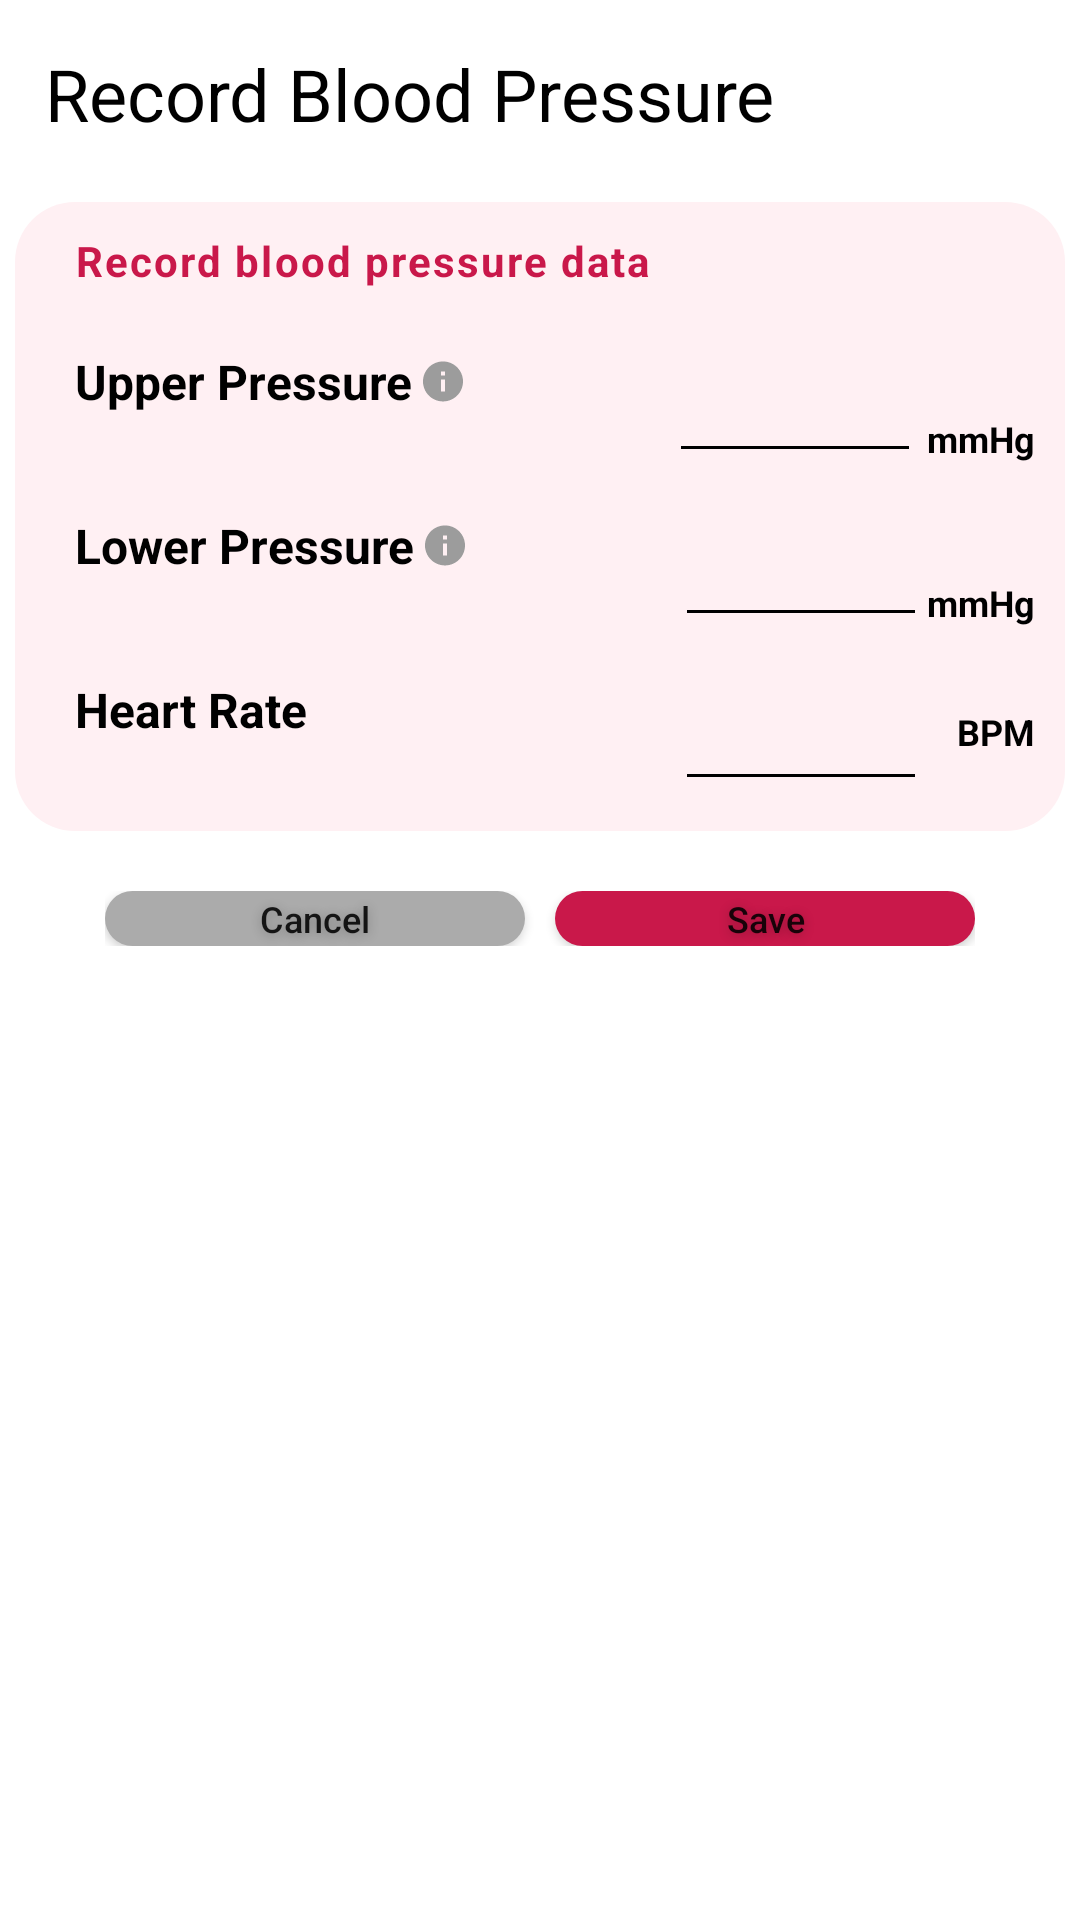

Write the Android layout XML for this screen, with the resource values it uses.
<!-- AndroidManifest.xml: application theme Theme.DuoApp -->
<!-- res/layout/fragment_blood_pressure.xml -->
<?xml version="1.0" encoding="utf-8"?>
<androidx.constraintlayout.widget.ConstraintLayout xmlns:android="http://schemas.android.com/apk/res/android"
    xmlns:app="http://schemas.android.com/apk/res-auto"
    xmlns:tools="http://schemas.android.com/tools"
    android:layout_width="match_parent"
    android:layout_height="match_parent"
    tools:context=".FragmentBmi">

    <androidx.constraintlayout.widget.ConstraintLayout
        android:layout_width="wrap_content"
        android:layout_height="wrap_content"
        android:layout_marginTop="20dp"
        app:layout_constraintEnd_toEndOf="parent"
        app:layout_constraintStart_toStartOf="parent"
        app:layout_constraintTop_toBottomOf="@+id/BloodExaminationCard">
        app:layout_constraintTop_toBottomOf="@+id/BloodExaminationCard" /

        <Button
            android:id="@+id/btnSaveBloodPressure"
            android:layout_width="140dp"
            android:layout_height="wrap_content"
            android:background="@drawable/button_large"
            android:minWidth="0dp"
            android:minHeight="0dp"
            android:layout_marginLeft="10dp"

            android:paddingVertical="1dp"
            android:shadowColor="#40000000"
            android:shadowDy="2"
            android:shadowRadius="8"
            android:text="Save"
            android:textAllCaps="false"
            android:textSize="12sp"

            app:layout_constraintBottom_toBottomOf="parent"
            app:layout_constraintEnd_toEndOf="parent"
            app:layout_constraintStart_toEndOf="@+id/btnCancelBloodPressure"
            app:layout_constraintTop_toTopOf="@+id/btnCancelBloodPressure" />

        <Button
            android:id="@+id/btnCancelBloodPressure"
            android:layout_width="140dp"
            android:layout_height="wrap_content"
            android:background="@drawable/button_cancel"
            android:minWidth="0dp"

            android:minHeight="0dp"
            android:paddingVertical="1dp"
            android:shadowColor="#40000000"
            android:shadowDy="2"
            android:shadowRadius="8"
            android:text="Cancel"
            android:layout_marginRight="10dp"
            android:textAllCaps="false"
            android:textSize="12sp"
            app:layout_constraintBottom_toBottomOf="parent"

            app:layout_constraintStart_toStartOf="parent"
            app:layout_constraintTop_toTopOf="parent" />


    </androidx.constraintlayout.widget.ConstraintLayout>
    <androidx.constraintlayout.widget.ConstraintLayout
        android:id="@+id/constraintLayout"
        android:layout_width="match_parent"
        android:layout_height="wrap_content"
        android:orientation="horizontal"
        app:layout_constraintEnd_toEndOf="parent"
        app:layout_constraintStart_toStartOf="parent"
        app:layout_constraintTop_toTopOf="parent">

        <TextView
            android:id="@+id/textView"
            android:layout_width="match_parent"
            android:layout_height="match_parent"
            android:layout_marginEnd="75dp"
            android:padding="15dp"
            android:paddingTop="10dp"
            android:text="Record Blood Pressure"
            android:textAppearance="@style/TextAppearance.AppCompat.Display2"
            android:textColor="@color/text_primary"
            android:textSize="24sp"
            app:layout_constraintEnd_toEndOf="parent"
            app:layout_constraintHorizontal_bias="0.0"
            app:layout_constraintStart_toStartOf="parent"
            app:layout_constraintTop_toTopOf="parent" />


    </androidx.constraintlayout.widget.ConstraintLayout>

    <androidx.constraintlayout.widget.ConstraintLayout
        android:id="@+id/BloodExaminationCard"
        android:layout_width="match_parent"
        android:layout_height="wrap_content"
        android:layout_margin="5dp"
        android:background="@drawable/rectangle_background"
        android:orientation="horizontal"
        android:padding="10dp"
        android:paddingRight="0dp"
        app:layout_constraintEnd_toEndOf="parent"
        app:layout_constraintHorizontal_bias="0.0"
        app:layout_constraintStart_toStartOf="parent"
        app:layout_constraintTop_toBottomOf="@+id/constraintLayout">


        <TextView
            android:id="@+id/textView10"
            android:layout_width="wrap_content"
            android:layout_height="wrap_content"

            android:drawablePadding="2dp"
            android:text="BPM"
            android:layout_marginTop="10dp"
            android:paddingLeft="10dp"
            android:textAllCaps="false"
            android:textColor="@color/text_primary"
            android:textSize="12sp"
            android:textStyle="bold"
            app:layout_constraintEnd_toEndOf="parent"
            app:layout_constraintTop_toTopOf="@+id/textView9" />

        <EditText
            android:id="@+id/editTextLowerPressure"
            android:layout_width="wrap_content"
            android:layout_height="wrap_content"
            android:ems="4"
            android:inputType="numberDecimal"
            app:layout_constraintEnd_toStartOf="@+id/textView10"
            app:layout_constraintTop_toTopOf="@+id/textView7" />

        <TextView
            android:id="@+id/textView9"
            android:layout_width="wrap_content"
            android:layout_height="wrap_content"
            android:layout_marginTop="33dp"

            android:drawablePadding="2dp"
            android:paddingLeft="10dp"
            android:text="Heart Rate"
            android:textAllCaps="false"
            android:textColor="@color/text_primary"
            android:textSize="16dp"
            android:textStyle="bold"
            app:layout_constraintStart_toStartOf="parent"
            app:layout_constraintTop_toBottomOf="@+id/textView7" />

        <TextView
            android:id="@+id/tvBmiInputCardTitle"
            android:layout_width="wrap_content"
            android:layout_height="wrap_content"
            android:drawablePadding="2dp"
            android:paddingLeft="10dp"
            android:text="Record blood pressure data"
            android:textAllCaps="false"
            android:textAppearance="@style/large_card_header"
            android:textStyle="bold"
            app:layout_constraintStart_toStartOf="parent"
            app:layout_constraintTop_toTopOf="parent" />


        <EditText
            android:id="@+id/editTextUpperPressure"
            android:layout_width="wrap_content"
            android:layout_height="wrap_content"
            android:layout_marginRight="2dp"
            android:ems="4"
            android:inputType="number"
            app:layout_constraintEnd_toStartOf="@+id/textView6"
            app:layout_constraintTop_toTopOf="@+id/textView4" />

        <TextView
            android:id="@+id/textView6"
            android:layout_width="wrap_content"
            android:layout_height="wrap_content"
            android:drawablePadding="2dp"

            android:text="mmHg"
            android:textAllCaps="false"
            android:textColor="@color/text_primary"
            android:textSize="12sp"
            android:textStyle="bold"
            app:layout_constraintEnd_toEndOf="parent"
            app:layout_constraintTop_toBottomOf="@+id/textView4" />

        <TextView
            android:id="@+id/textView4"
            android:layout_width="wrap_content"
            android:layout_height="wrap_content"
            android:layout_marginTop="20dp"
            android:drawableRight="@drawable/ic_baseline_info_24"
            android:drawablePadding="2dp"
            android:paddingLeft="10dp"
            android:text="Upper Pressure"
            android:textAllCaps="false"
            android:textColor="@color/text_primary"
            android:textSize="16dp"
            android:textStyle="bold"
            app:layout_constraintStart_toStartOf="parent"
            app:layout_constraintTop_toBottomOf="@+id/tvBmiInputCardTitle" />

        <EditText
            android:id="@+id/editTextHeartRate"
            android:layout_width="wrap_content"
            android:layout_height="wrap_content"
            android:ems="4"
            android:inputType="number"
            app:layout_constraintEnd_toStartOf="@+id/textView8"
            app:layout_constraintTop_toTopOf="@+id/textView9" />

        <TextView
            android:id="@+id/textView7"
            android:layout_width="wrap_content"
            android:layout_height="wrap_content"
            android:layout_marginTop="33dp"
            android:drawableRight="@drawable/ic_baseline_info_24"
            android:drawablePadding="2dp"
            android:paddingLeft="10dp"
            android:text="Lower Pressure"
            android:textAllCaps="false"
            android:textColor="@color/text_primary"
            android:textSize="16dp"
            android:textStyle="bold"
            app:layout_constraintStart_toStartOf="parent"
            app:layout_constraintTop_toBottomOf="@+id/textView4" />

        <TextView
            android:id="@+id/textView8"
            android:layout_width="wrap_content"
            android:layout_height="wrap_content"

            android:drawablePadding="2dp"
            android:text="mmHg"
            android:textAllCaps="false"
            android:textColor="@color/text_primary"
            android:textSize="12sp"
            android:textStyle="bold"
            app:layout_constraintEnd_toEndOf="parent"
            app:layout_constraintTop_toBottomOf="@+id/textView7" />


    </androidx.constraintlayout.widget.ConstraintLayout>


</androidx.constraintlayout.widget.ConstraintLayout>
<!-- resources referenced by this layout -->
<resources>
  <color name="text_primary">#000</color>
  <!-- drawable button_cancel (drawable) -->
  <?xml version="1.0" encoding="UTF-8"?>
  <shape xmlns:android="http://schemas.android.com/apk/res/android" android:id="@+id/button_large">
      <corners android:radius="200dp" />
      <solid android:color="#ABABAB" />
  </shape>
  <!-- drawable button_large (drawable) -->
  <?xml version="1.0" encoding="UTF-8"?>
  <shape xmlns:android="http://schemas.android.com/apk/res/android" android:id="@+id/button_large">
      <corners android:radius="200dp" />
      <solid android:color="@color/red_primary" />
  </shape>
  <!-- drawable ic_baseline_info_24 (drawable) -->
  <vector xmlns:android="http://schemas.android.com/apk/res/android" xmlns:aapt="http://schemas.android.com/aapt"
      android:viewportWidth="16"
      android:viewportHeight="17"
      android:width="16dp"
      android:height="17dp">
      <path
          android:pathData="M8 1.81421C4.32 1.81421 1.33333 4.80088 1.33333 8.48088C1.33333 12.1609 4.32 15.1475 8 15.1475C11.68 15.1475 14.6667 12.1609 14.6667 8.48088C14.6667 4.80088 11.68 1.81421 8 1.81421ZM8.66666 11.8142H7.33333V7.81421H8.66666V11.8142ZM8.66666 6.48088H7.33333V5.14754H8.66666V6.48088Z"
          android:fillColor="@color/info_icon"
         />
  </vector>
  <!-- drawable rectangle_background (drawable) -->
  <?xml version="1.0" encoding="UTF-8"?>
  <shape xmlns:android="http://schemas.android.com/apk/res/android" android:id="@+id/listview_background_shape">
      <padding android:left="2dp"
          android:top="2dp"
          android:right="2dp"
          android:bottom="2dp" />
      <corners android:radius="20dp" />
      <solid android:color="@color/red_background" />
  </shape>
  <style name="large_card_header" parent="TextAppearance.AppCompat.Body1">
          <item name="android:textStyle">bold</item>
          <item name="android:textColor">@color/red_primary</item>
          <item name="android:letterSpacing">0.05</item>
      </style>
  <style name="Theme.DuoApp" parent="Theme.MaterialComponents.DayNight.NoActionBar">
          
          <item name="colorPrimary">@color/red_primary</item>
          <item name="colorPrimaryVariant">@color/red_background</item>
          <item name="colorOnPrimary">@color/white</item>
          
          <item name="colorSecondary">@color/teal_200</item>
          <item name="colorSecondaryVariant">@color/teal_700</item>
          <item name="colorOnSecondary">@color/black</item>
  
          <item name="android:windowBackground">@color/white</item>
          <item name="android:textColorSecondary">@color/black</item>
          <item name="android:ambientShadowAlpha">0.1</item>
          <item name="android:spotShadowAlpha">0.2</item>
  
          
          <item name="android:statusBarColor" tools:targetApi="l">?attr/colorPrimary</item>
          
      </style>
  <color name="red_primary">#FFC9184A</color>
  <color name="info_icon">#9C9C9C</color>
  <color name="red_background">#FFFFF0F3</color>
  <color name="white">#FFFFFFFF</color>
  <color name="teal_200">#FF03DAC5</color>
  <color name="teal_700">#FF018786</color>
  <color name="black">#FF000000</color>
</resources>
